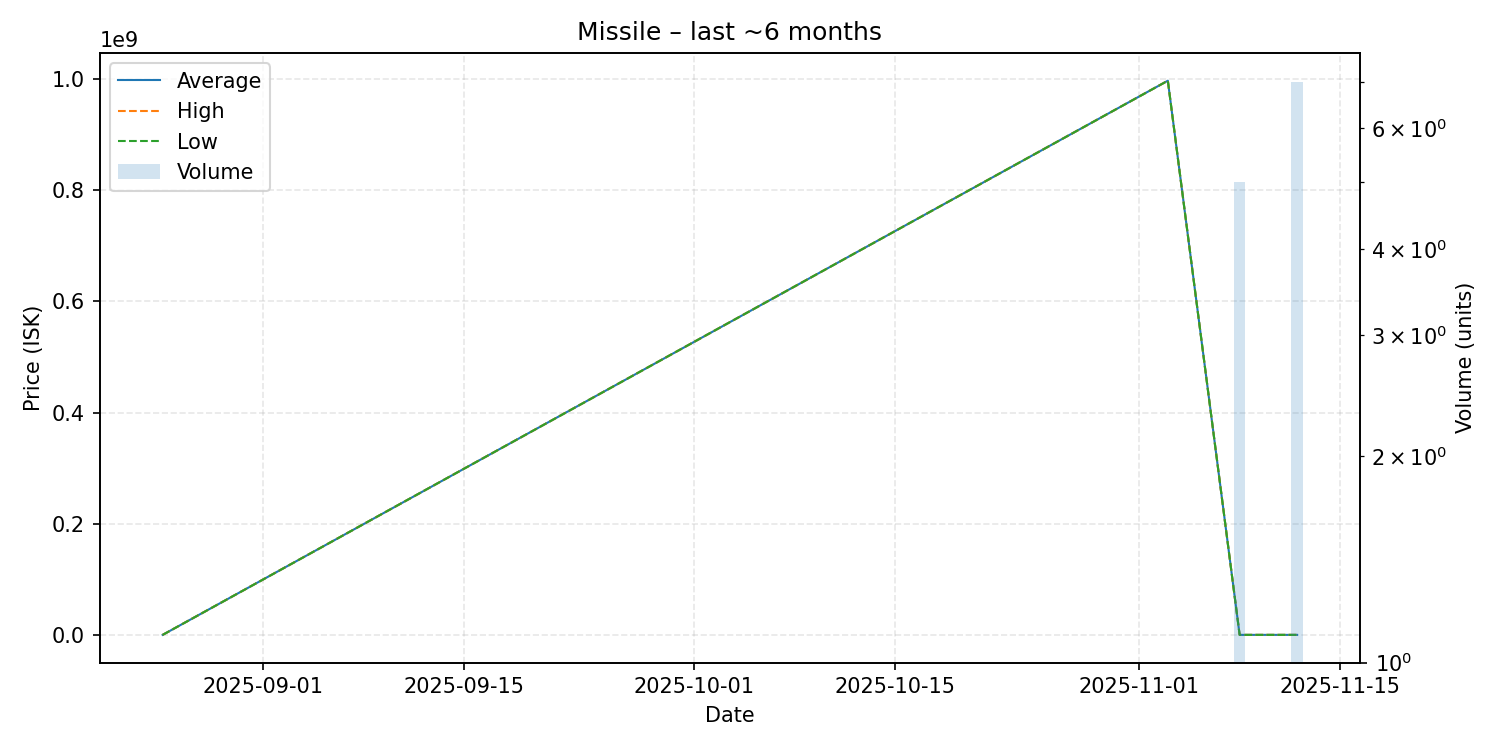

The file beside this chart, header and first rows:
date, average, highest, lowest, order_count, volume
2025-08-25, 100500, 100500, 100500, 1, 1
2025-11-03, 996900000, 996900000, 996900000, 1, 1
2025-11-08, 102280, 102300, 102200, 2, 5
2025-11-09, 102200, 102200, 102200, 1, 1
2025-11-12, 102614, 102700, 102600, 2, 7
